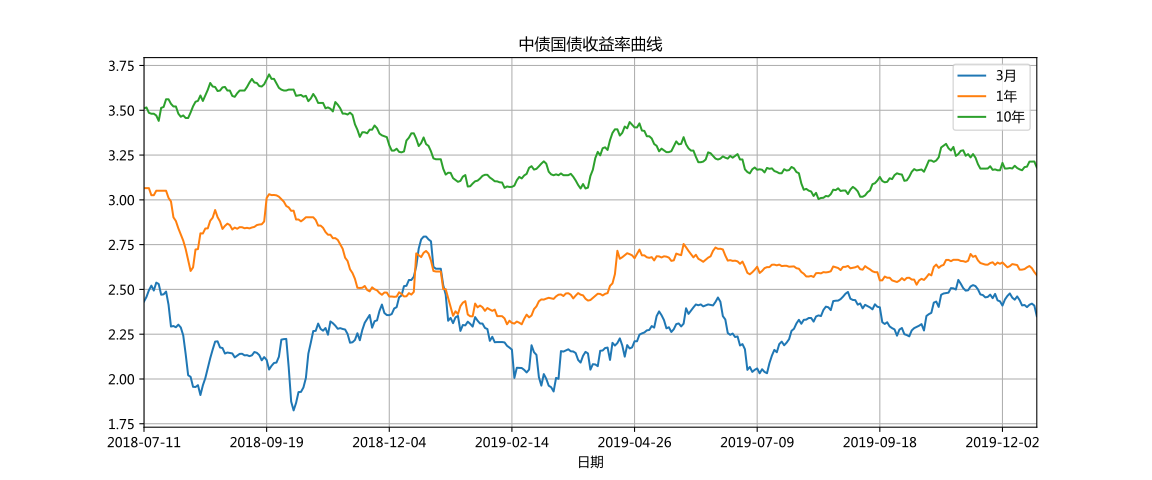

Data behind this chart, as committed beside it:
曲线名称	日期	3月	6月	1年	3年	5年	7年	10年	30年
中债国债收益率曲线	2019-12-20	2.35	2.51	2.579	2.78	2.968	3.137	3.181	3.781
中债商业银行普通债收益率曲线(AAA)	2019-12-20	3.047	3.016	3.112	3.288	3.588	3.817	4.092	4.568
中债中短期票据收益率曲线(AAA)	2019-12-20	3.1	3.209	3.222	3.525	3.748	3.977	4.253
中债国债收益率曲线	2019-12-19	2.41	2.514	2.597	2.795	3	3.152	3.214	3.82
中债商业银行普通债收益率曲线(AAA)	2019-12-19	3.037	3.049	3.129	3.296	3.584	3.822	4.098	4.57
中债中短期票据收益率曲线(AAA)	2019-12-19	3.109	3.193	3.22	3.511	3.753	3.982	4.26
中债国债收益率曲线	2019-12-18	2.421	2.552	2.619	2.805	3.01	3.167	3.214	3.827
中债商业银行普通债收益率曲线(AAA)	2019-12-18	3.049	3.057	3.134	3.302	3.573	3.812	4.097	4.583
中债中短期票据收益率曲线(AAA)	2019-12-18	3.109	3.185	3.203	3.496	3.743	3.973	4.258
中债国债收益率曲线	2019-12-17	2.414	2.535	2.631	2.836	3.01	3.168	3.213	3.82
中债商业银行普通债收益率曲线(AAA)	2019-12-17	3.041	3.067	3.138	3.303	3.573	3.821	4.092	4.591
中债中短期票据收益率曲线(AAA)	2019-12-17	3.099	3.183	3.183	3.477	3.752	3.981	4.253
中债国债收益率曲线	2019-12-16	2.401	2.526	2.623	2.817	2.993	3.156	3.185	3.796
中债商业银行普通债收益率曲线(AAA)	2019-12-16	3.059	3.069	3.134	3.312	3.573	3.833	4.098	4.596
中债中短期票据收益率曲线(AAA)	2019-12-16	3.09	3.163	3.17	3.469	3.752	3.993	4.259
中债国债收益率曲线	2019-12-13	2.413	2.56	2.614	2.819	2.992	3.156	3.183	3.79
中债商业银行普通债收益率曲线(AAA)	2019-12-13	3.059	3.08	3.104	3.32	3.578	3.855	4.105	4.606
中债中短期票据收益率曲线(AAA)	2019-12-13	3.101	3.159	3.181	3.473	3.764	4.015	4.266
中债国债收益率曲线	2019-12-12	2.411	2.564	2.61	2.817	2.984	3.145	3.165	3.778
中债商业银行普通债收益率曲线(AAA)	2019-12-12	3.051	3.079	3.107	3.33	3.583	3.847	4.095	4.596
中债中短期票据收益率曲线(AAA)	2019-12-12	3.107	3.172	3.185	3.468	3.779	4.008	4.256
中债国债收益率曲线	2019-12-11	2.44	2.566	2.61	2.827	2.988	3.153	3.17	3.779
中债商业银行普通债收益率曲线(AAA)	2019-12-11	3.062	3.069	3.125	3.318	3.584	3.853	4.1	4.612
中债中短期票据收益率曲线(AAA)	2019-12-11	3.092	3.163	3.185	3.477	3.794	4.014	4.271
中债国债收益率曲线	2019-12-10	2.461	2.561	2.636	2.835	3.004	3.163	3.178	3.783
中债商业银行普通债收益率曲线(AAA)	2019-12-10	3.072	3.076	3.109	3.319	3.589	3.857	4.096	4.607
中债中短期票据收益率曲线(AAA)	2019-12-10	3.072	3.153	3.19	3.502	3.789	4.017	4.268
中债国债收益率曲线	2019-12-09	2.443	2.569	2.639	2.841	3.003	3.159	3.19	3.793
中债商业银行普通债收益率曲线(AAA)	2019-12-09	3.05	3.059	3.11	3.316	3.599	3.869	4.094	4.595
中债中短期票据收益率曲线(AAA)	2019-12-09	3.092	3.179	3.198	3.496	3.784	4.029	4.265
中债国债收益率曲线	2019-12-06	2.454	2.554	2.641	2.833	2.987	3.161	3.175	3.786
中债商业银行普通债收益率曲线(AAA)	2019-12-06	3.051	3.059	3.131	3.313	3.614	3.864	4.091	4.595
中债中短期票据收益率曲线(AAA)	2019-12-06	3.09	3.172	3.198	3.495	3.794	4.024	4.263
中债国债收益率曲线	2019-12-05	2.478	2.546	2.63	2.845	2.977	3.159	3.178	3.781
中债商业银行普通债收益率曲线(AAA)	2019-12-05	3.064	3.031	3.11	3.31	3.626	3.849	4.084	4.595
中债中短期票据收益率曲线(AAA)	2019-12-05	3.111	3.153	3.189	3.502	3.802	4.009	4.255
中债国债收益率曲线	2019-12-04	2.463	2.54	2.623	2.836	2.977	3.156	3.175	3.775
中债商业银行普通债收益率曲线(AAA)	2019-12-04	3.061	3.041	3.097	3.323	3.636	3.87	4.095	4.596
中债中短期票据收益率曲线(AAA)	2019-12-04	3.11	3.179	3.193	3.503	3.803	4.01	4.266
中债国债收益率曲线	2019-12-03	2.443	2.564	2.636	2.843	3.005	3.162	3.175	3.785
中债商业银行普通债收益率曲线(AAA)	2019-12-03	3.051	3.051	3.101	3.303	3.643	3.859	4.091	4.596
中债中短期票据收益率曲线(AAA)	2019-12-03	3.11	3.198	3.205	3.514	3.806	3.999	4.262
中债国债收益率曲线	2019-12-02	2.41	2.55	2.651	2.85	3.006	3.175	3.206	3.799
中债商业银行普通债收益率曲线(AAA)	2019-12-02	3.05	3.051	3.091	3.323	3.639	3.84	4.091	4.596
中债中短期票据收益率曲线(AAA)	2019-12-02	3.11	3.199	3.205	3.511	3.809	3.98	4.262
中债国债收益率曲线	2019-11-29	2.433	2.532	2.643	2.832	2.975	3.149	3.165	3.772
中债商业银行普通债收益率曲线(AAA)	2019-11-29	3.035	3.053	3.09	3.306	3.648	3.83	4.094	4.586
中债中短期票据收益率曲线(AAA)	2019-11-29	3.105	3.204	3.231	3.493	3.811	3.987	4.268
中债国债收益率曲线	2019-11-28	2.439	2.541	2.65	2.835	2.983	3.149	3.165	3.784
中债商业银行普通债收益率曲线(AAA)	2019-11-28	3.02	3.04	3.089	3.303	3.667	3.815	4.079	4.592
中债中短期票据收益率曲线(AAA)	2019-11-28	3.125	3.211	3.244	3.5	3.81	3.973	4.253
中债国债收益率曲线	2019-11-27	2.475	2.548	2.637	2.832	2.985	3.157	3.17	3.786
中债商业银行普通债收益率曲线(AAA)	2019-11-27	3.011	3.047	3.093	3.291	3.671	3.792	4.066	4.587
中债中短期票据收益率曲线(AAA)	2019-11-27	3.143	3.205	3.236	3.513	3.821	3.95	4.239
中债国债收益率曲线	2019-11-26	2.451	2.552	2.651	2.84	2.98	3.156	3.167	3.782
中债商业银行普通债收益率曲线(AAA)	2019-11-26	3.001	3.049	3.11	3.293	3.666	3.792	4.065	4.586
中债中短期票据收益率曲线(AAA)	2019-11-26	3.132	3.228	3.252	3.51	3.821	3.95	4.239
中债国债收益率曲线	2019-11-25	2.471	2.553	2.647	2.84	2.995	3.17	3.188	3.794
中债商业银行普通债收益率曲线(AAA)	2019-11-25	2.999	3.059	3.112	3.295	3.672	3.794	4.061	4.561
中债中短期票据收益率曲线(AAA)	2019-11-25	3.14	3.226	3.256	3.506	3.802	3.952	4.235
... 8,929 more rows
